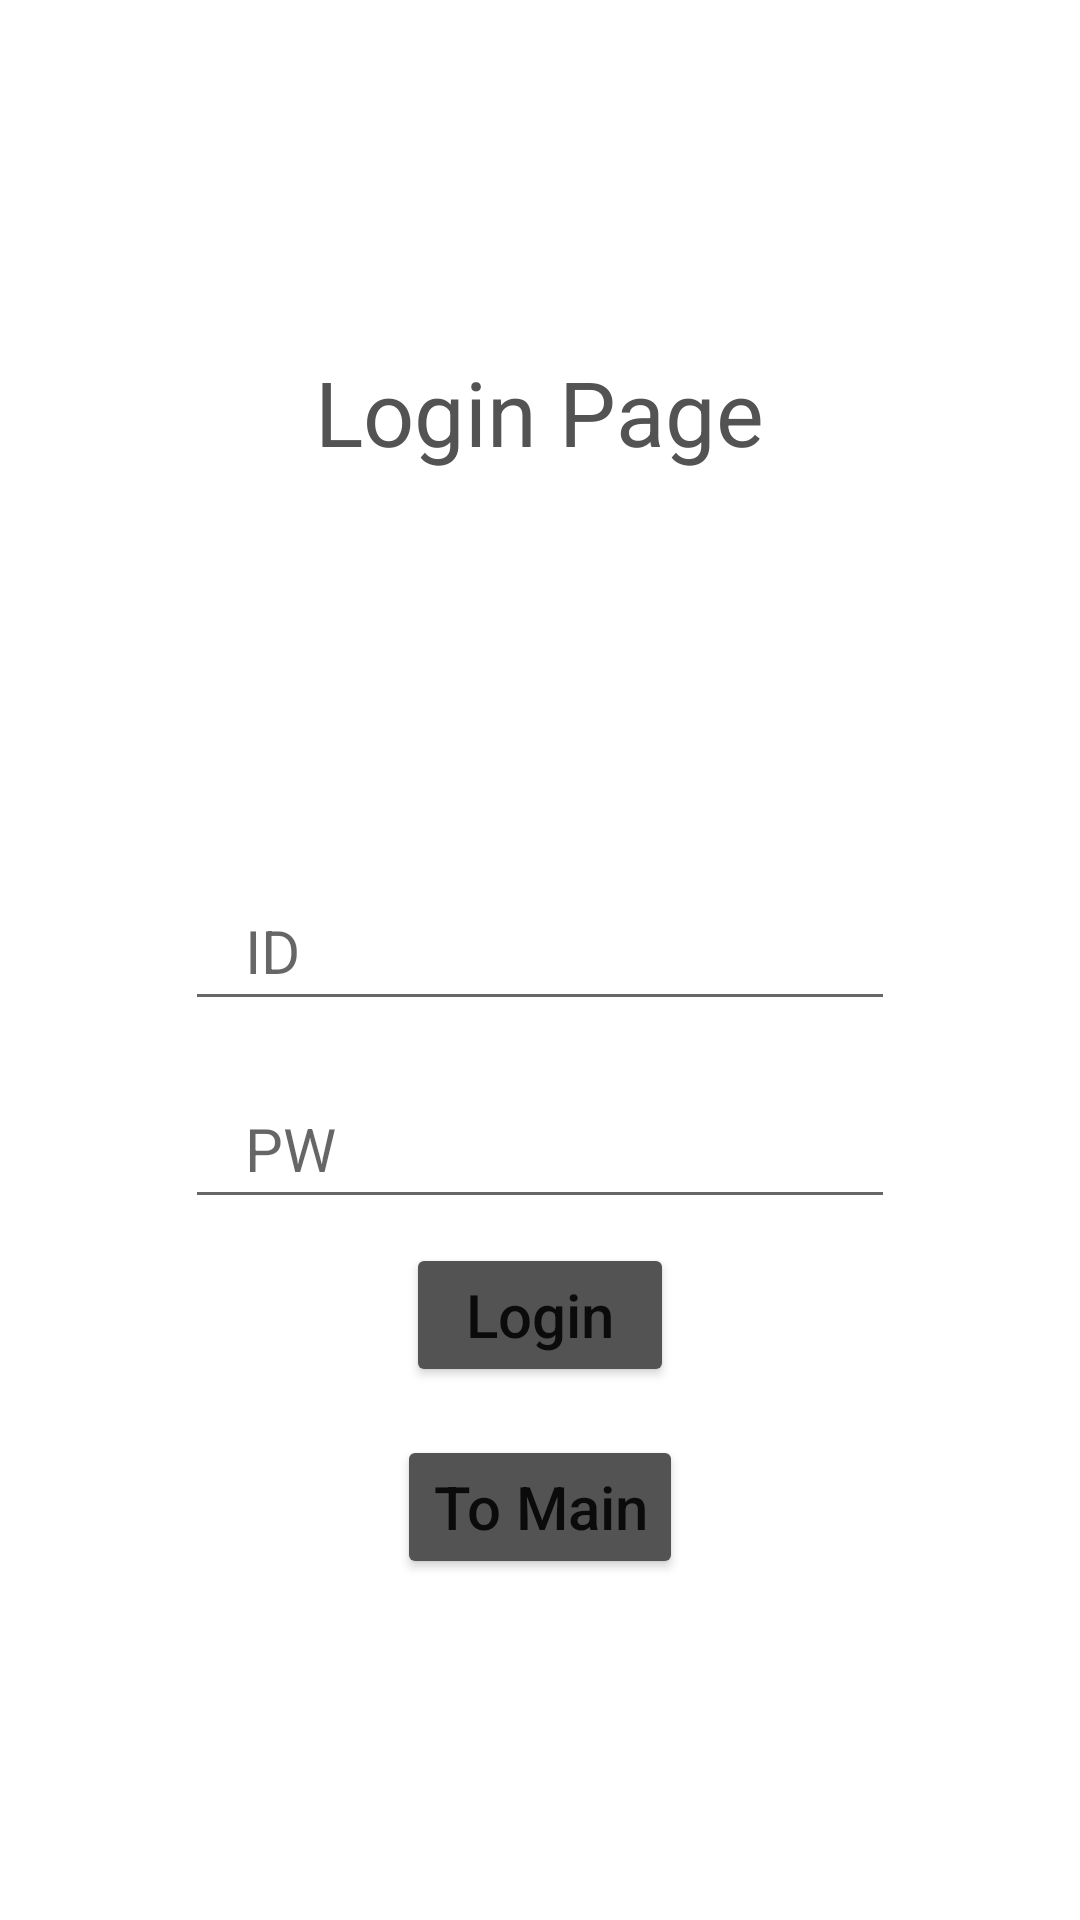

Write the Android layout XML for this screen, with the resource values it uses.
<!-- AndroidManifest.xml: application theme Theme.Bcsd_Week3_Assignment -->
<!-- res/layout/activity_login_linear.xml -->
<?xml version="1.0" encoding="utf-8"?>
<LinearLayout xmlns:android="http://schemas.android.com/apk/res/android"
    xmlns:app="http://schemas.android.com/apk/res-auto"
    xmlns:tools="http://schemas.android.com/tools"
    android:layout_width="match_parent"
    android:layout_height="match_parent"
    tools:context=".LoginActivityLinear"
    android:orientation="vertical"
    android:gravity="center_horizontal"
    android:weightSum="50">
    <TextView
        android:id="@+id/tv_login"
        android:layout_width="wrap_content"
        android:layout_height="wrap_content"
        android:text="Login Page"
        android:layout_weight="29"
        android:gravity="center"
        android:layout_gravity="center"
        android:textSize="30dp"
        android:textColor="@color/my_glay"/>
    <Space
        android:layout_width="wrap_content"
        android:layout_height="wrap_content"
        android:layout_weight="2"/>
    <EditText
        android:id="@+id/et_id"
        android:layout_width="wrap_content"
        android:layout_height="50dp"
        android:ems="10"
        android:inputType="text"
        android:textSize="20dp"
        android:hint="ID"
        android:paddingLeft="20dp" />
    <Space
        android:layout_width="wrap_content"
        android:layout_height="wrap_content"
        android:layout_weight="2"/>
    <EditText
        android:id="@+id/et_pw"
        android:layout_width="wrap_content"
        android:layout_height="50dp"
        android:ems="10"
        android:inputType="textPassword"
        android:textSize="20dp"
        android:hint="PW"
        android:paddingLeft="20dp"/>
    <Space
        android:layout_width="wrap_content"
        android:layout_height="wrap_content"
        android:layout_weight="1"/>
    <Button
        android:id="@+id/btn_login"
        android:layout_width="wrap_content"
        android:layout_height="wrap_content"
        android:text="Login"
        android:textAllCaps="false"
        android:backgroundTint="@color/my_glay"
        android:textSize="20dp"
        android:paddingHorizontal="20dp"
        android:paddingVertical="10dp"/>
    <Space
        android:layout_width="wrap_content"
        android:layout_height="wrap_content"
        android:layout_weight="2"/>
    <Button
        android:id="@+id/btn_to_main"
        android:layout_width="wrap_content"
        android:layout_height="wrap_content"
        android:text="To Main"
        android:textAllCaps="false"
        android:backgroundTint="@color/my_glay"
        android:textSize="20dp"/>

</LinearLayout>
<!-- resources referenced by this layout -->
<resources>
  <color name="my_glay">#535353</color>
  <style name="Theme.Bcsd_Week3_Assignment" parent="Theme.MaterialComponents.DayNight.DarkActionBar">
          
          <item name="colorPrimary">@color/purple_500</item>
          <item name="colorPrimaryVariant">@color/purple_700</item>
          <item name="colorOnPrimary">@color/white</item>
          
          <item name="colorSecondary">@color/teal_200</item>
          <item name="colorSecondaryVariant">@color/teal_700</item>
          <item name="colorOnSecondary">@color/black</item>
          
          <item name="android:statusBarColor">?attr/colorPrimaryVariant</item>
          
      </style>
  <color name="purple_500">#FF6200EE</color>
  <color name="purple_700">#FF3700B3</color>
  <color name="white">#FFFFFFFF</color>
  <color name="teal_200">#FF03DAC5</color>
  <color name="teal_700">#FF018786</color>
  <color name="black">#FF000000</color>
</resources>
